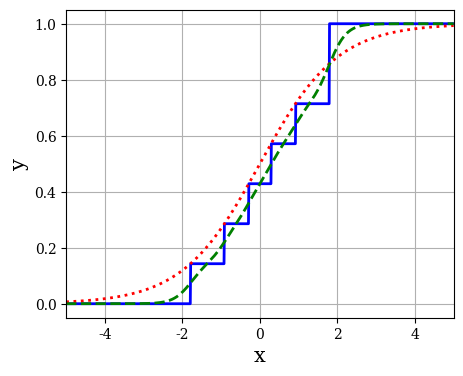

This figure's Python source: (Note: this script raises an exception after producing the figure.)
#!/usr/bin/env python2
# -*- coding: utf-8 -*-
"""
Created on Wed Feb  7 15:02:49 2018

[redacted]
"""


import numpy as np
import matplotlib.pyplot as plt


delta = 0.00001


def sigmoid(x): return 1/(1+np.exp(-x))


def logit(x): return np.log(x+delta) - np.log(1-delta-x)


nc = 7


xx = np.linspace(-5, 5, 1000)

inters = np.linspace(0, 1, nc+1)
ys = inters[1:-1]
ys_ = ys.copy()
ys_[-1] = 1.0
xs = logit(ys)
tril = np.tril(np.ones(nc-1))
w = np.linalg.inv(tril).dot(ys_)


def step(x):
    return ((x[:, None] >= xs[None, :]).astype(float) * w).sum(1)


# sigmoids
dists = np.abs(xs.reshape(-1, 1) - xs.reshape(1, -1))
kappa = float('inf')
for i in range(dists.shape[0]-1):
    kappa = min(kappa, dists[i+1:, i].min())

tau = kappa / logit(1-1/float(2*nc))


def sigmoids(x):
    return (sigmoid((x[:, None] - xs[None, :])/tau) * w).sum(1)


plt.rc('font', family='serif')


fig = plt.figure(figsize=(5, 4))
ax = fig.add_subplot(1, 1, 1)

ax.plot(xx, step(xx), 'b', lw=2)
ax.plot(xx, sigmoid(xx), 'r:', lw=2)
ax.plot(xx, sigmoids(xx), 'g--', lw=2)


plt.xlim(-5, 5)
plt.ylim(-0.05, 1.05)
plt.grid()

# plt.ytick


plt.xlabel('x', fontsize=15)
plt.ylabel('y', fontsize=15)

for tick in ax.xaxis.get_major_ticks():
    tick.label.set_fontsize(14)
for tick in ax.yaxis.get_major_ticks():
    tick.label.set_fontsize(14)

plt.tight_layout()
plt.legend([r'$S_n^*$', r'$S$', r'$S_n$'], loc=2, fontsize=15)

plt.savefig('steps_cdf.pdf', format='pdf')
